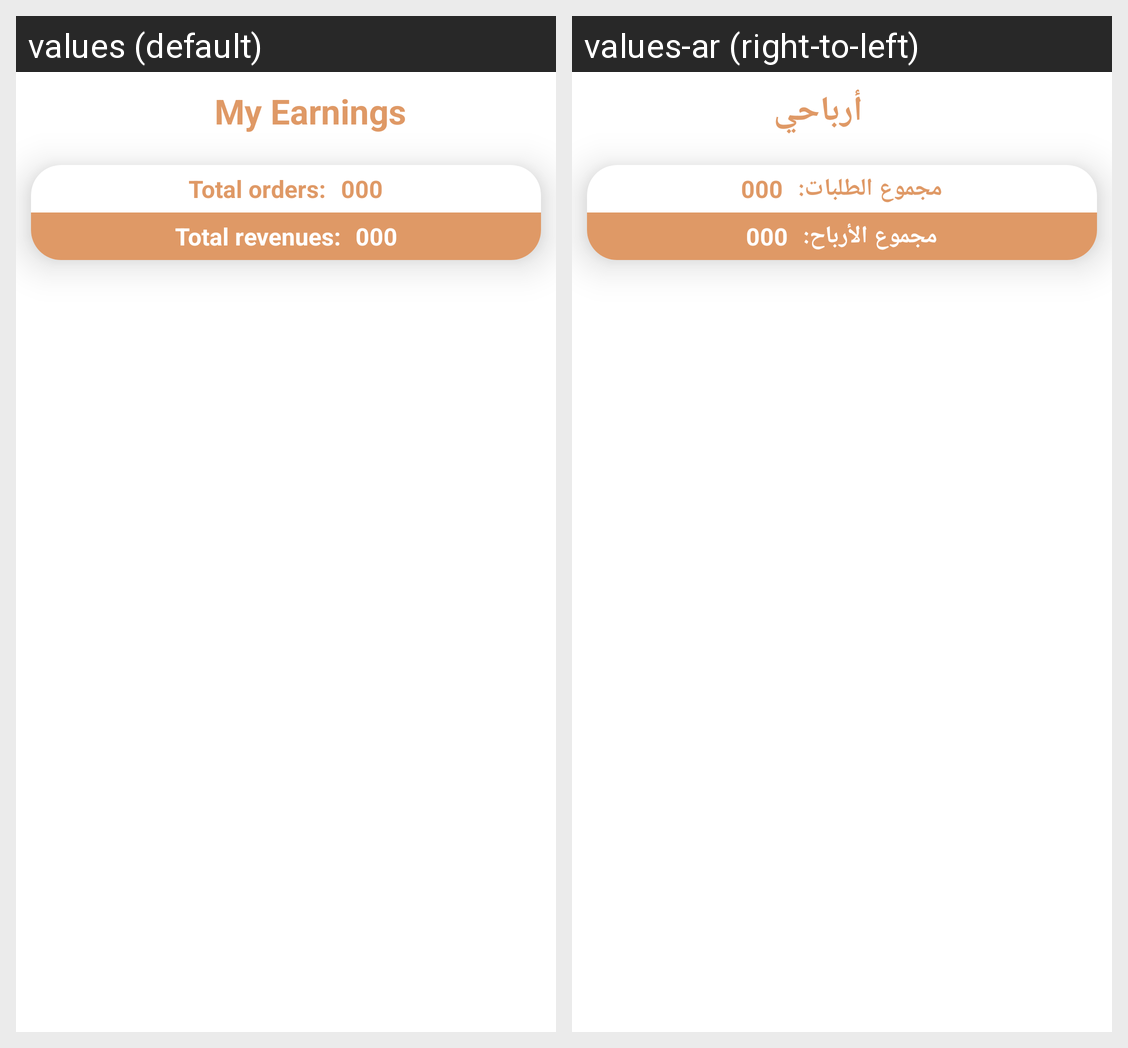

Locale-by-locale string values for the Android screen shown in this grid:
Android screen res/layout/activity_my_earning.xml rendered under 2 locales, left to right: values (default), values-ar (right-to-left). Device: Nexus 5 (rendered at 1080×1920; each locale shown at half size, 540×960, under a caption strip naming it); theme Theme.GoRead_library.
Strings drawn on this screen, with the default value and each locale's value (text and hints the layout hard-codes, and strings that could not be matched under every locale, appear in the picture but are not listed):

my_earnings
  values: My Earnings
  values-ar: أرباحي

total_orders
  values: Total orders:
  values-ar: مجموع الطلبات:

_000
  values: 000
  values-ar: 000

total_revenues
  values: Total revenues:
  values-ar: مجموع الأرباح:
